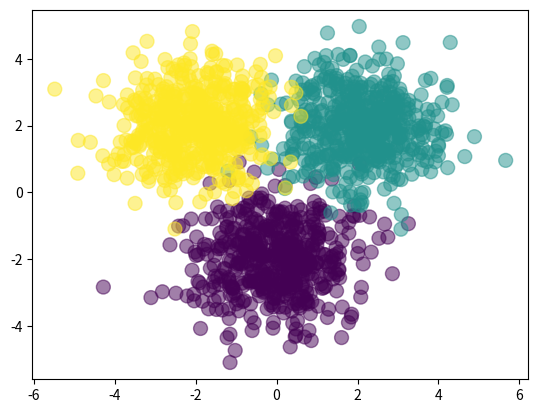

Python code for this plot:
"""
forward propagation example for deep learning in python class
"""
from numpy import vstack, array, argmax, exp
from numpy.random import randn
from matplotlib.pyplot import scatter, show


def sigmoid(a_var):
    """
    sigmoid function
    """
    return 1 / (1 + exp(-a_var))


def forward(x_var, w1_var, b1_var, w2_var, b2_var):
    """
    forward propagation function
    """
    z_var = sigmoid(x_var.dot(w1_var) + b1_var)
    a_var = z_var.dot(w2_var) + b2_var
    exp_a = exp(a_var)
    y_var = exp_a / exp_a.sum(axis=1, keepdims=True)
    return y_var


def classification_rate(y_var, p_var):
    """
    determine the classification rate (num correct / num total)
    """
    n_correct = 0
    n_total = 0
    for index, value in enumerate(y_var):
        n_total += 1
        if value == p_var[index]:
            n_correct += 1
    return float(n_correct) / n_total


def main():
    """
    main function
    """
    n_class = 500
    x1_var = randn(n_class, 2) + array([0, -2])
    x2_var = randn(n_class, 2) + array([2, 2])
    x3_var = randn(n_class, 2) + array([-2, 2])
    x_var = vstack([x1_var, x2_var, x3_var])
    y_var = array([0] * n_class + [1] * n_class + [2] * n_class)
    scatter(x_var[:, 0], x_var[:, 1], c=y_var, s=100, alpha=0.5)
    d_var = 2
    m_var = 3
    k_var = 3
    w1_var = randn(d_var, m_var)
    b1_var = randn(m_var)
    w2_var = randn(m_var, k_var)
    b2_var = randn(k_var)
    p_y_given_x = forward(x_var, w1_var, b1_var, w2_var, b2_var)
    p_var = argmax(p_y_given_x, axis=1)
    assert len(p_var) == len(y_var)
    print("Classification rate for randomly chosen weights:", classification_rate(y_var, p_var))


if __name__ == "__main__":
    main()
    show()
